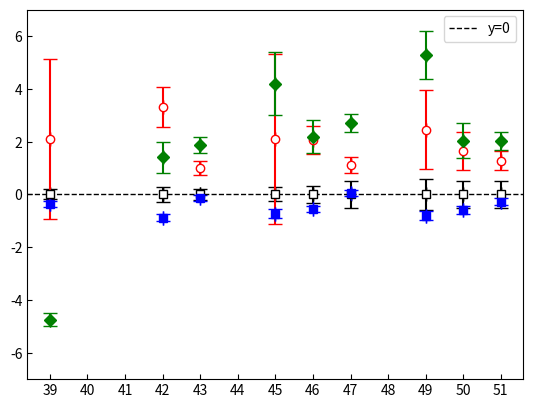

Recreate this plot in Python.
import matplotlib.pyplot as plt
import numpy as np


# データセット1
#x_values1 = np.array([1.772,1.75,1.79,1.73,1.769,1.807,1.75,1.785,1.821])
x_values1 = np.array([39,42,43,45,46,47,49,50,51])
y_values1 = np.array([0,0,0,0,0,0,0,0,0])
x_error1 = np.array([0,0,0,0,0,0,0,0,0])
y_error1 = np.array([0.195,0.294,0.215,0.270,0.322,0.517,0.588,0.500,0.510])

# データセット2
y_values2 = np.array([2.1,3.3,1.0,2.09,2.065,1.12,2.44,1.652,1.27])
y_error2 = np.array([3.018,0.763,0.273,3.216,0.541,0.295,1.494,0.714,0.359])

# データセット2
y_values3 = np.array([-4.75,1.397,1.876,4.195,2.19,2.711,5.286,2.034,2.016])
y_error3 = np.array([0.245,0.586,0.302,1.193,0.634,0.349,0.910,0.657,0.338])

y_values4 = np.array([-0.361,-0.8879,-0.1546,-0.743,-0.560,0.0608,-0.815,-0.579,-0.286])
y_error4 = np.array([0.103,0.125,0.115,0.170,0.123,0.110,0.168,0.150,0.133])


#y_values21 = y_values2 - y_values1
#y_values31 = y_values3 - y_values1
#y_values41 = y_values4 - y_values1
#
#y_error21 = y_error2 + y_error1
#y_error31 = y_error3 + y_error1
#y_error41 = y_error4 + y_error1


# スキャッタープロットとエラーバーを描画

plt.errorbar(x_values1, y_values1, xerr=x_error1, yerr=y_error1, fmt='s',color='black',capsize=5,markerfacecolor='white')

plt.errorbar(x_values1, y_values2, xerr=x_error1, yerr=y_error2, fmt='o',markerfacecolor='white',color='red',capsize=5)

plt.errorbar(x_values1, y_values3, xerr=x_error1, yerr=y_error3, fmt='D', capsize=5, color='green')

plt.errorbar(x_values1, y_values4, xerr=x_error1, yerr=y_error4, fmt='s', capsize=5, color='blue')


plt.axhline(0, color='black', linestyle='--', linewidth=1, label='y=0')


#r グラフのタイトルと軸ラベルを設定
#plt.title('Scatter Plot with Multiple Data Sets')
#plt.xlabel('X-axis')
#plt.ylabel('Y-axis')

plt.xticks([39,40,41,42,43,44,45,46,47,48,49,50,51])
#plt.yticks([-5,-4,-3,-2,-1,0,1,2,3,4,5,6,7,8,9,10])
#
#
plt.tick_params(axis='both', which='both', direction='in')

# 凡例を表示
plt.legend()

#plt.xlim(20,47.3)
plt.ylim(-7,7)


# グリッドを表示
#plt.grid(True)

# グラフを表示
#plt.show()

plt.savefig('./plot_be_comp_final.svg',format='svg')
